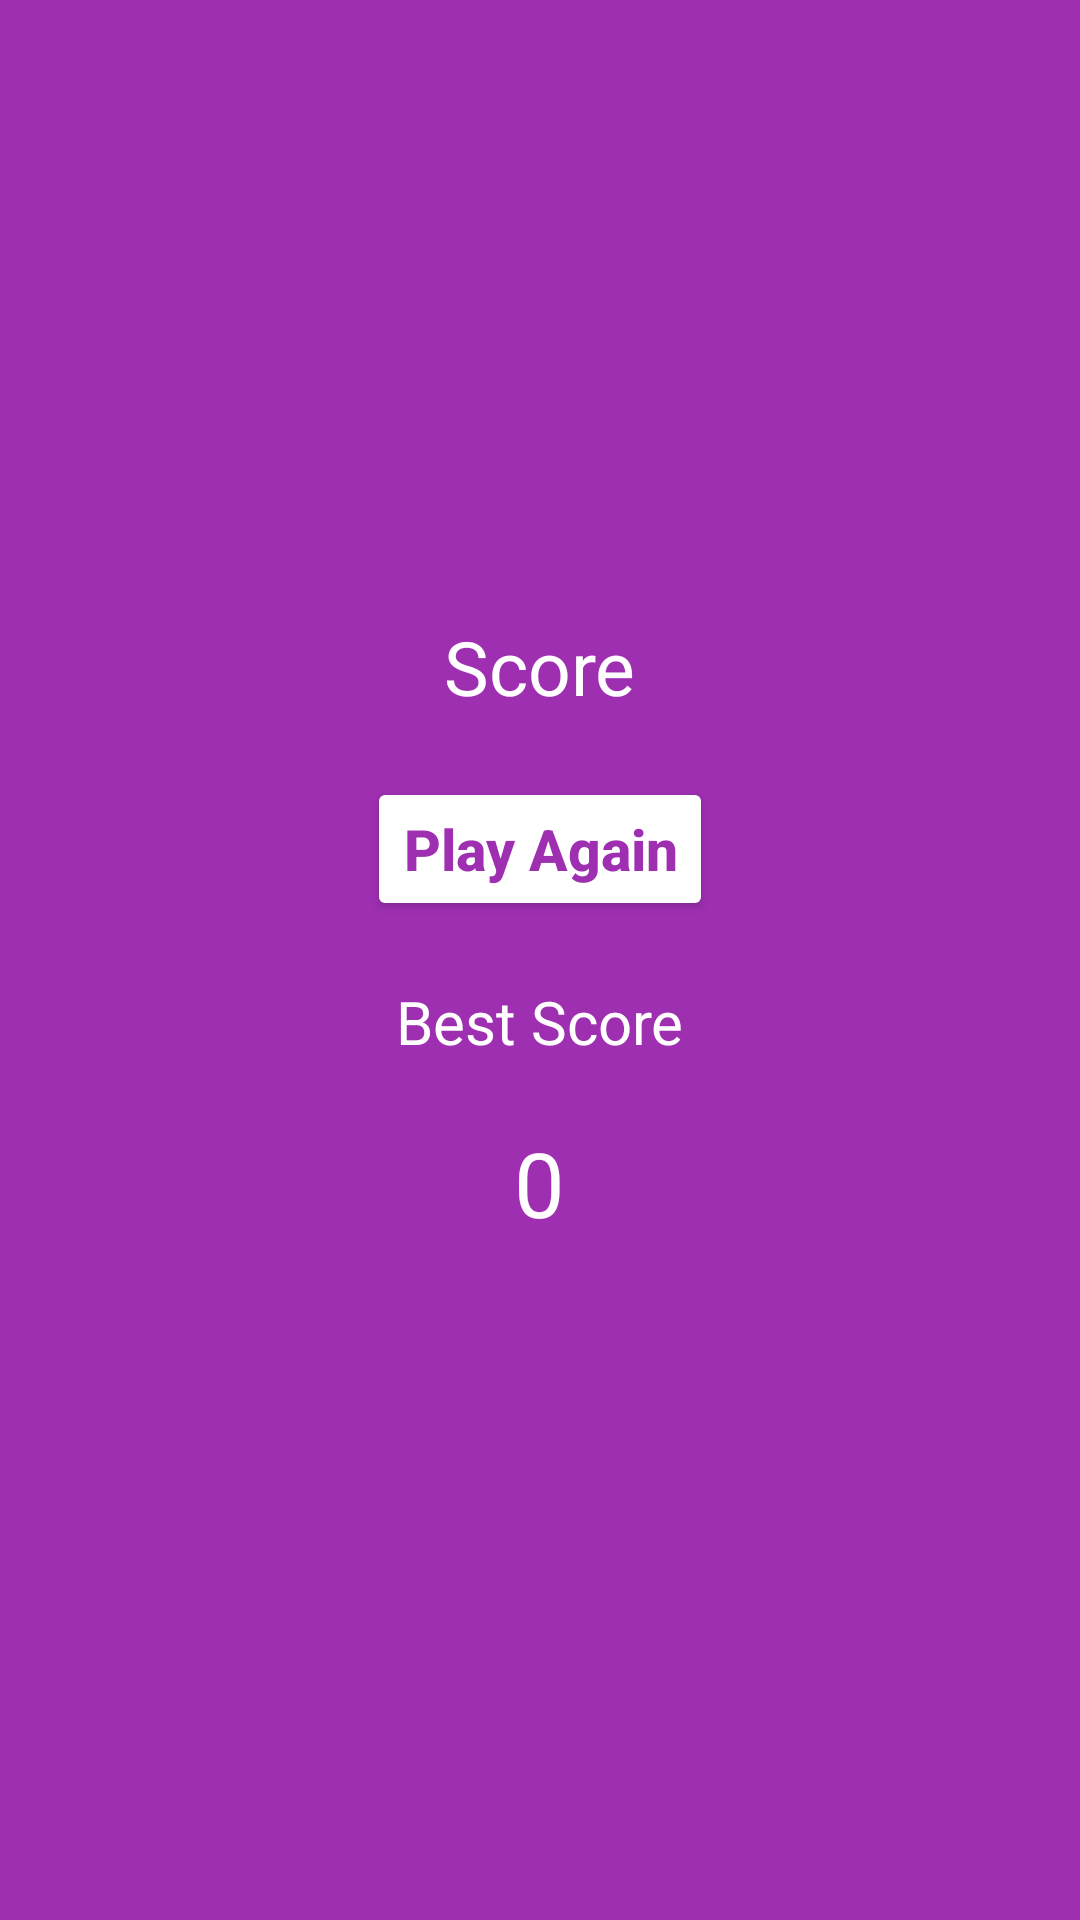

Here is an Android app screen rendered from its layout file. Give the layout XML and the strings, colors and styles it references.
<!-- AndroidManifest.xml: application theme Theme.ClickSpeedGame -->
<!-- res/layout/activity_result.xml -->
<?xml version="1.0" encoding="utf-8"?>
<LinearLayout
    xmlns:android="http://schemas.android.com/apk/res/android"
    xmlns:app="http://schemas.android.com/apk/res-auto"
    xmlns:tools="http://schemas.android.com/tools"
    android:layout_width="match_parent"
    android:layout_height="match_parent"
    android:background="#9E2FB1"
    android:gravity="center"
    android:orientation="vertical"
    tools:context=".ResultActivity">
    <TextView
        android:id="@+id/scoreResult"
        android:layout_width="wrap_content"
        android:layout_height="wrap_content"
        android:text="Score"
        android:textSize="25sp"
        android:layout_marginBottom="20dp"
        android:textColor="#fff"
        />
    <Button
        android:id="@+id/playAgainBtn"
        android:layout_width="wrap_content"
        android:layout_height="wrap_content"
        android:text="Play Again"
        android:textColor="#9E2FB1"
        android:textStyle="bold"
        android:textSize="19sp"
        android:backgroundTint="#FFF"
        android:textAllCaps="false"
        />
    <TextView
        android:layout_width="wrap_content"
        android:layout_height="wrap_content"
        android:text="Best Score"
        android:layout_marginTop="20dp"
        android:textSize="20sp"
        android:textColor="#fff"
        />
    <TextView
        android:id="@+id/best_scoreResult"
        android:layout_width="wrap_content"
        android:layout_height="wrap_content"
        android:text="0"
        android:layout_marginTop="20dp"
        android:textSize="30sp"
        android:layout_marginBottom="20dp"
        android:textColor="#fff"
        />
</LinearLayout>
<!-- resources referenced by this layout -->
<resources>
  <style name="Theme.ClickSpeedGame" parent="Theme.MaterialComponents.DayNight.DarkActionBar">
          
          <item name="colorPrimary">@color/purple_500</item>
          <item name="colorPrimaryVariant">@color/purple_700</item>
          <item name="colorOnPrimary">@color/white</item>
          
          <item name="colorSecondary">@color/teal_200</item>
          <item name="colorSecondaryVariant">@color/teal_700</item>
          <item name="colorOnSecondary">@color/black</item>
          
          <item name="android:statusBarColor" tools:targetApi="l">?attr/colorPrimaryVariant</item>
          
      </style>
  <!-- not gathered from this repository: default colours our renderer supplied (Android Studio template values) -->
  <color name="purple_500">#FF6200EE</color>
  <color name="purple_700">#FF3700B3</color>
  <color name="teal_200">#FF03DAC5</color>
  <color name="teal_700">#FF018786</color>
  <color name="black">#FF000000</color>
  <color name="white">#FFFFFFFF</color>
</resources>
